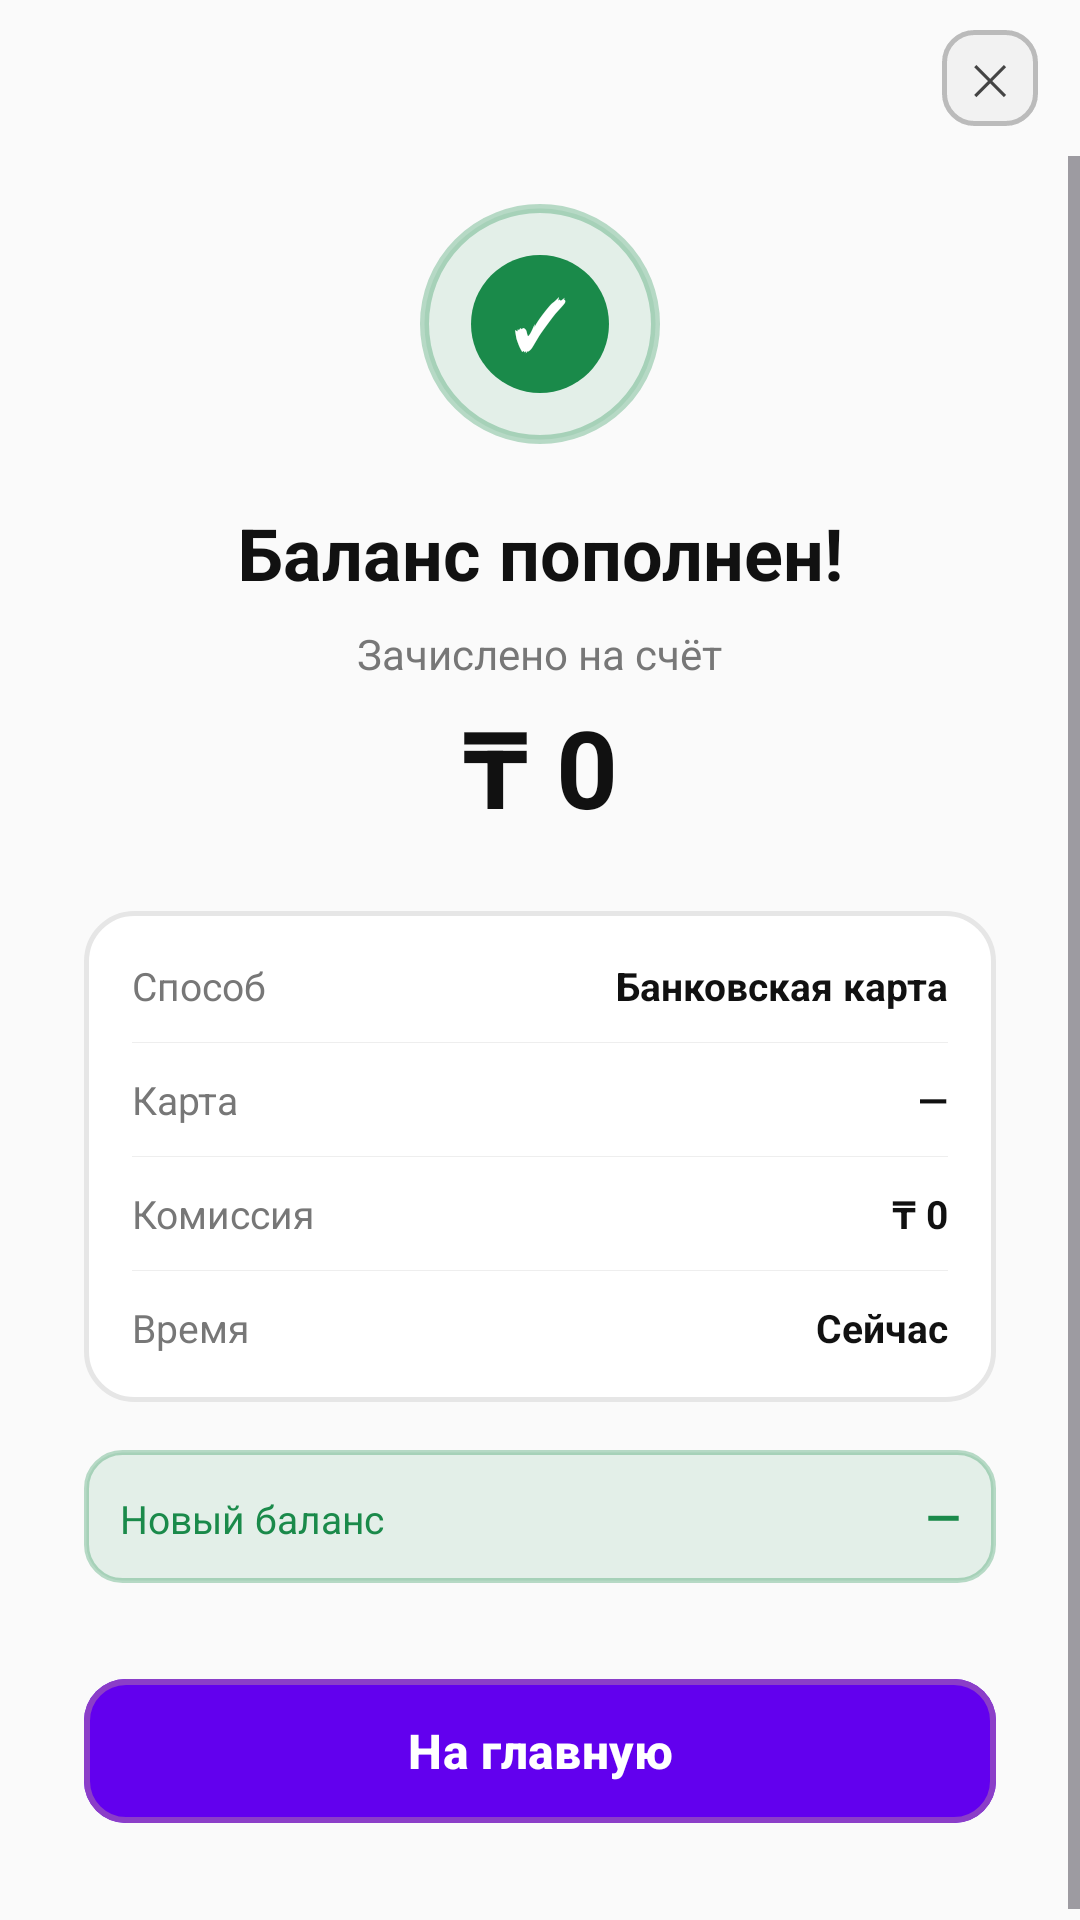

Produce the Android XML layout that renders to this screen, including the resource entries it uses.
<!-- AndroidManifest.xml: application theme Theme.TumarSuperApp -->
<!-- res/layout/fragment_topup_success.xml -->
<?xml version="1.0" encoding="utf-8"?>
<LinearLayout xmlns:android="http://schemas.android.com/apk/res/android"
    xmlns:app="http://schemas.android.com/apk/res-auto"
    android:layout_width="match_parent"
    android:layout_height="match_parent"
    android:orientation="vertical"
    android:background="#FAFAFA">

    
    <LinearLayout
        android:layout_width="match_parent"
        android:layout_height="52dp"
        android:orientation="horizontal"
        android:gravity="center_vertical|end"
        android:paddingStart="14dp"
        android:paddingEnd="14dp">

        <FrameLayout
            android:id="@+id/btn_close_success"
            android:layout_width="32dp"
            android:layout_height="32dp"
            android:background="@drawable/bg_topup_back_btn"
            android:clickable="true"
            android:focusable="true">

            <TextView
                android:layout_width="wrap_content"
                android:layout_height="wrap_content"
                android:layout_gravity="center"
                android:text="✕"
                android:textSize="14sp"
                android:textColor="#444444" />
        </FrameLayout>
    </LinearLayout>

    <ScrollView
        android:layout_width="match_parent"
        android:layout_height="0dp"
        android:layout_weight="1"
        android:fillViewport="true">

        <LinearLayout
            android:layout_width="match_parent"
            android:layout_height="wrap_content"
            android:orientation="vertical"
            android:gravity="center_horizontal"
            android:paddingStart="28dp"
            android:paddingEnd="28dp"
            android:paddingTop="16dp"
            android:paddingBottom="32dp">

            
            <FrameLayout
                android:id="@+id/checkmark_container"
                android:layout_width="80dp"
                android:layout_height="80dp"
                android:background="@drawable/bg_topup_success_outer">

                <FrameLayout
                    android:layout_width="46dp"
                    android:layout_height="46dp"
                    android:layout_gravity="center"
                    android:background="@drawable/bg_topup_success_inner">

                    <TextView
                        android:layout_width="wrap_content"
                        android:layout_height="wrap_content"
                        android:layout_gravity="center"
                        android:text="✓"
                        android:textSize="22sp"
                        android:textStyle="bold"
                        android:textColor="#FFFFFF" />
                </FrameLayout>
            </FrameLayout>

            <TextView
                android:id="@+id/tv_success_title"
                android:layout_width="wrap_content"
                android:layout_height="wrap_content"
                android:layout_marginTop="20dp"
                android:text="Баланс пополнен!"
                android:textSize="24sp"
                android:textStyle="bold"
                android:textColor="#111111"
                android:gravity="center" />

            <TextView
                android:id="@+id/tv_success_subtitle"
                android:layout_width="wrap_content"
                android:layout_height="wrap_content"
                android:layout_marginTop="8dp"
                android:text="Зачислено на счёт"
                android:textSize="14sp"
                android:textColor="#777777"
                android:gravity="center" />

            <TextView
                android:id="@+id/tv_success_amount"
                android:layout_width="wrap_content"
                android:layout_height="wrap_content"
                android:layout_marginTop="4dp"
                android:layout_marginBottom="24dp"
                android:text="₸ 0"
                android:textSize="36sp"
                android:textStyle="bold"
                android:textColor="#111111" />

            
            <LinearLayout
                android:id="@+id/details_card"
                android:layout_width="match_parent"
                android:layout_height="wrap_content"
                android:orientation="vertical"
                android:background="@drawable/bg_topup_details_card"
                android:padding="16dp"
                android:layout_marginBottom="16dp">

                <LinearLayout android:layout_width="match_parent"
                    android:layout_height="wrap_content" android:orientation="horizontal">
                    <TextView android:layout_width="0dp" android:layout_height="wrap_content"
                        android:layout_weight="1" android:text="Способ"
                        android:textSize="13sp" android:textColor="#777777" />
                    <TextView android:id="@+id/tv_success_method"
                        android:layout_width="wrap_content" android:layout_height="wrap_content"
                        android:text="Банковская карта"
                        android:textSize="13sp" android:textStyle="bold" android:textColor="#111111" />
                </LinearLayout>

                <View android:layout_width="match_parent" android:layout_height="1px"
                    android:background="#EEEEEE" android:layout_marginTop="10dp"
                    android:layout_marginBottom="10dp" />

                <LinearLayout android:layout_width="match_parent"
                    android:layout_height="wrap_content" android:orientation="horizontal">
                    <TextView android:layout_width="0dp" android:layout_height="wrap_content"
                        android:layout_weight="1" android:text="Карта"
                        android:textSize="13sp" android:textColor="#777777" />
                    <TextView android:id="@+id/tv_success_card"
                        android:layout_width="wrap_content" android:layout_height="wrap_content"
                        android:text="—"
                        android:textSize="13sp" android:textStyle="bold" android:textColor="#111111" />
                </LinearLayout>

                <View android:layout_width="match_parent" android:layout_height="1px"
                    android:background="#EEEEEE" android:layout_marginTop="10dp"
                    android:layout_marginBottom="10dp" />

                <LinearLayout android:layout_width="match_parent"
                    android:layout_height="wrap_content" android:orientation="horizontal">
                    <TextView android:layout_width="0dp" android:layout_height="wrap_content"
                        android:layout_weight="1" android:text="Комиссия"
                        android:textSize="13sp" android:textColor="#777777" />
                    <TextView android:layout_width="wrap_content" android:layout_height="wrap_content"
                        android:text="₸ 0"
                        android:textSize="13sp" android:textStyle="bold" android:textColor="#111111" />
                </LinearLayout>

                <View android:layout_width="match_parent" android:layout_height="1px"
                    android:background="#EEEEEE" android:layout_marginTop="10dp"
                    android:layout_marginBottom="10dp" />

                <LinearLayout android:layout_width="match_parent"
                    android:layout_height="wrap_content" android:orientation="horizontal">
                    <TextView android:layout_width="0dp" android:layout_height="wrap_content"
                        android:layout_weight="1" android:text="Время"
                        android:textSize="13sp" android:textColor="#777777" />
                    <TextView android:layout_width="wrap_content" android:layout_height="wrap_content"
                        android:text="Сейчас"
                        android:textSize="13sp" android:textStyle="bold" android:textColor="#111111" />
                </LinearLayout>
            </LinearLayout>

            
            <LinearLayout
                android:id="@+id/new_balance_row"
                android:layout_width="match_parent"
                android:layout_height="wrap_content"
                android:orientation="horizontal"
                android:background="@drawable/bg_topup_new_balance"
                android:padding="12dp"
                android:layout_marginBottom="28dp">

                <TextView
                    android:layout_width="0dp"
                    android:layout_height="wrap_content"
                    android:layout_weight="1"
                    android:text="Новый баланс"
                    android:textSize="13sp"
                    android:textColor="#1A8A4A" />

                <TextView
                    android:id="@+id/tv_success_new_balance"
                    android:layout_width="wrap_content"
                    android:layout_height="wrap_content"
                    android:text="—"
                    android:textSize="15sp"
                    android:textStyle="bold"
                    android:textColor="#1A8A4A" />
            </LinearLayout>

            
            <com.google.android.material.button.MaterialButton
                android:id="@+id/btn_go_home"
                android:layout_width="match_parent"
                android:layout_height="56dp"
                android:text="На главную"
                android:textSize="16sp"
                android:textStyle="bold"
                android:textColor="#FFFFFF"
                app:backgroundTint="#6200EE"
                app:strokeColor="#8B3EC8"
                app:strokeWidth="2dp"
                app:cornerRadius="14dp" />

        </LinearLayout>
    </ScrollView>

</LinearLayout>
<!-- resources referenced by this layout -->
<resources>
  <!-- drawable bg_topup_back_btn (drawable) -->
  <?xml version="1.0" encoding="utf-8"?>
  <shape xmlns:android="http://schemas.android.com/apk/res/android"
      android:shape="rectangle">
      <solid android:color="#F2F2F2" />
      <stroke android:width="1.5dp" android:color="#BBBBBB" />
      <corners android:radius="10dp" />
  </shape>
  <!-- drawable bg_topup_details_card (drawable) -->
  <?xml version="1.0" encoding="utf-8"?>
  <shape xmlns:android="http://schemas.android.com/apk/res/android"
      android:shape="rectangle">
      <solid android:color="#FFFFFF" />
      <stroke android:width="1.5dp" android:color="#E6E6E6" />
      <corners android:radius="16dp" />
  </shape>
  <!-- drawable bg_topup_new_balance (drawable) -->
  <?xml version="1.0" encoding="utf-8"?>
  <shape xmlns:android="http://schemas.android.com/apk/res/android"
      android:shape="rectangle">
      <solid android:color="#1A1A8A4A" />
      <stroke android:width="1.5dp" android:color="#4D1A8A4A" />
      <corners android:radius="12dp" />
  </shape>
  <!-- drawable bg_topup_success_inner (drawable) -->
  <?xml version="1.0" encoding="utf-8"?>
  <shape xmlns:android="http://schemas.android.com/apk/res/android"
      android:shape="oval">
      <solid android:color="#1A8A4A" />
  </shape>
  <!-- drawable bg_topup_success_outer (drawable) -->
  <?xml version="1.0" encoding="utf-8"?>
  <shape xmlns:android="http://schemas.android.com/apk/res/android"
      android:shape="oval">
      <solid android:color="#1A1A8A4A" />
      <stroke android:width="3dp" android:color="#4D1A8A4A" />
  </shape>
  <style name="Theme.TumarSuperApp" parent="Base.Theme.TumarSuperApp" />
  <style name="Base.Theme.TumarSuperApp" parent="Theme.Material3.DayNight.NoActionBar">
          <item name="android:statusBarColor">?attr/colorPrimary</item>
          <item name="android:windowLightStatusBar">true</item>
      </style>
</resources>
